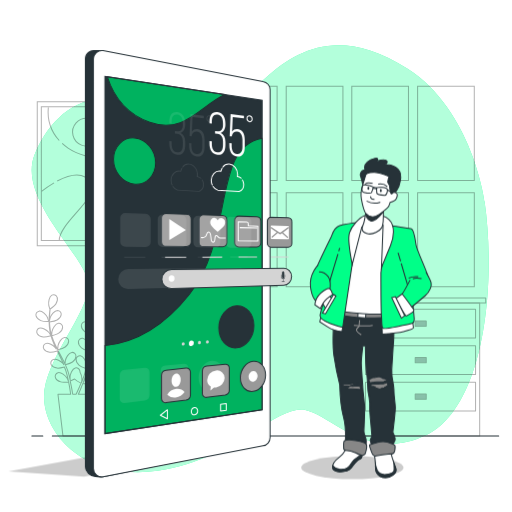
t = 0.00 s
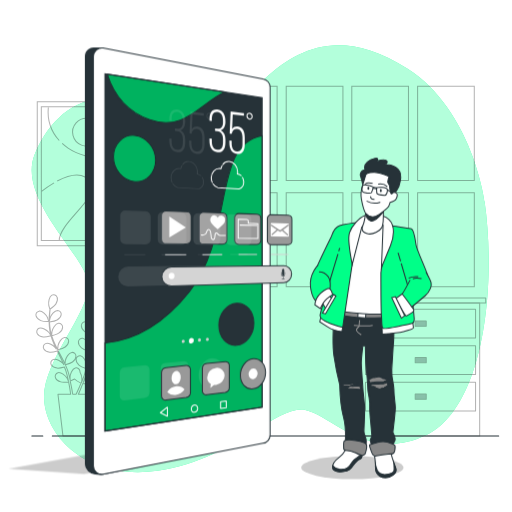
t = 0.19 s
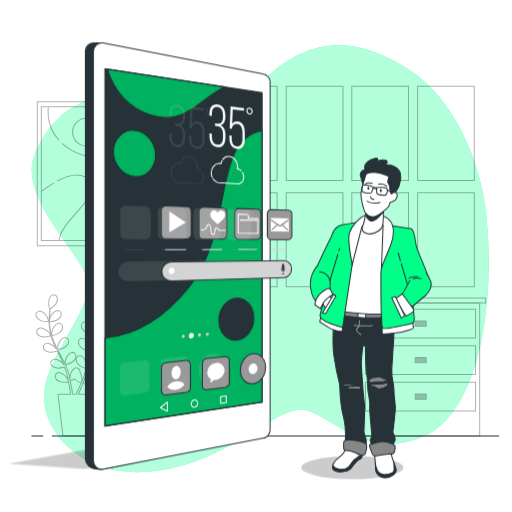
t = 0.56 s
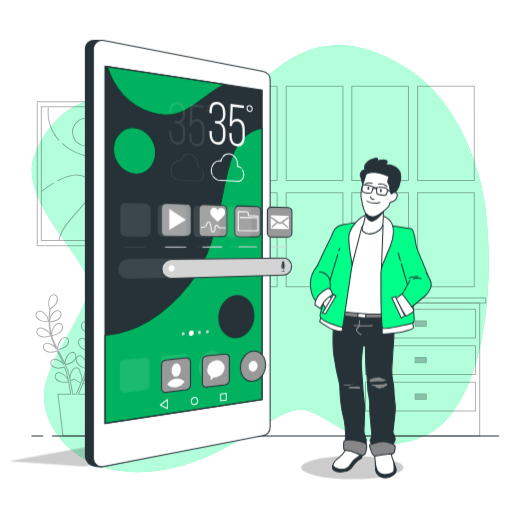
t = 0.75 s
t = 0.94 s: frame unchanged from t = 0.56 s, image omitted
t = 1.31 s: frame unchanged from t = 0.19 s, image omitted

The animated SVG that drew these frames (rendered in a browser with its animation timeline set to each time). Animation: 1 CSS @keyframes rule; one cycle of 1.50 s, repeats indefinitely.

<svg class="animated" id="freepik_stories-home-screen" xmlns="http://www.w3.org/2000/svg" viewBox="0 0 500 500" version="1.1" xmlns:xlink="http://www.w3.org/1999/xlink" xmlns:svgjs="http://svgjs.com/svgjs"><style>svg#freepik_stories-home-screen:not(.animated) .animable {opacity: 0;}svg#freepik_stories-home-screen.animated #freepik--Device--inject-194 {animation: 1.5s Infinite  linear floating;animation-delay: 0s;}            @keyframes floating {                0% {                    opacity: 1;                    transform: translateY(0px);                }                50% {                    transform: translateY(-10px);                }                100% {                    opacity: 1;                    transform: translateY(0px);                }            }        </style><g id="freepik--background-simple--inject-194" class="animable animator-active" style="transform-origin: 254.112px 252.608px;"><path d="M473.22,196.68s-11.87-89-75.16-129.55S292.3,46.13,259.61,76,176.54,128.45,134,105.7s-81.1,0-99.88,44.5S86.55,252.06,86.55,278.76,43,351.94,43,387.54s38.56,82.08,110.76,72.2,117.68-65.27,144.38-59.34,61.31,51.42,117.68,24.72S485.09,280.74,473.22,196.68Z" style="fill: rgb(0, 255, 136); transform-origin: 254.112px 252.608px;" id="elsihcd20wiwf" class="animable"></path><g id="elbv62ujwz0li"><path d="M473.22,196.68s-11.87-89-75.16-129.55S292.3,46.13,259.61,76,176.54,128.45,134,105.7s-81.1,0-99.88,44.5S86.55,252.06,86.55,278.76,43,351.94,43,387.54s38.56,82.08,110.76,72.2,117.68-65.27,144.38-59.34,61.31,51.42,117.68,24.72S485.09,280.74,473.22,196.68Z" style="fill: rgb(255, 255, 255); opacity: 0.7; transform-origin: 254.112px 252.608px;" class="animable"></path></g></g><g id="freepik--Furniture--inject-194" class="animable" style="transform-origin: 410.6px 358.365px;"><g id="elhtnwihjzgtn"><g style="opacity: 0.3; transform-origin: 410.6px 358.365px;" class="animable"><g id="elp14yqkufow"><rect x="346.85" y="290.98" width="127.5" height="4.81" style="fill: none; stroke: rgb(0, 0, 0); stroke-linecap: round; stroke-linejoin: round; transform-origin: 410.6px 293.385px; transform: rotate(180deg);" class="animable"></rect></g><g id="elja36f868yk"><rect x="352.77" y="295.93" width="115.67" height="129.82" style="fill: none; stroke: rgb(0, 0, 0); stroke-linecap: round; stroke-linejoin: round; transform-origin: 410.605px 360.84px; transform: rotate(180deg);" class="animable"></rect></g><g id="el2i30b79wexb"><rect x="356.93" y="301.97" width="107.48" height="28.17" style="fill: none; stroke: rgb(0, 0, 0); stroke-linecap: round; stroke-linejoin: round; transform-origin: 410.67px 316.055px; transform: rotate(180deg);" class="animable"></rect></g><g id="elsoc82cbpira"><rect x="405.48" y="313.45" width="10.75" height="5.19" style="fill: rgb(38, 50, 56); stroke: rgb(0, 0, 0); stroke-linecap: round; stroke-linejoin: round; transform-origin: 410.855px 316.045px; transform: rotate(180deg);" class="animable"></rect></g><g id="elu9ejf7xiqme"><rect x="356.93" y="337.55" width="107.48" height="28.17" style="fill: none; stroke: rgb(0, 0, 0); stroke-linecap: round; stroke-linejoin: round; transform-origin: 410.67px 351.635px; transform: rotate(180deg);" class="animable"></rect></g><g id="elxcr65zlbj2d"><rect x="405.48" y="349.03" width="10.75" height="5.19" style="fill: rgb(38, 50, 56); stroke: rgb(0, 0, 0); stroke-linecap: round; stroke-linejoin: round; transform-origin: 410.855px 351.625px; transform: rotate(180deg);" class="animable"></rect></g><g id="elre376sbp8t8"><rect x="356.93" y="373.29" width="107.48" height="28.17" style="fill: none; stroke: rgb(0, 0, 0); stroke-linecap: round; stroke-linejoin: round; transform-origin: 410.67px 387.375px; transform: rotate(180deg);" class="animable"></rect></g><g id="elwj2eql7fvda"><rect x="405.48" y="384.78" width="10.75" height="5.19" style="fill: rgb(38, 50, 56); stroke: rgb(0, 0, 0); stroke-linecap: round; stroke-linejoin: round; transform-origin: 410.855px 387.375px; transform: rotate(180deg);" class="animable"></rect></g></g></g></g><g id="freepik--Picture--inject-194" class="animable" style="transform-origin: 91.135px 169.635px;"><g id="el1humjvg0ngw"><path d="M124.82,240H36.39V99.27H145.88V240H130.57m11.34-135.67H40.36V234.94H141.91ZM141.52,175c-13.13-22.14-52.09-14.76-75.06-30.35a48.85,48.85,0,0,1-5.75-4.55M47.18,104.91a42.43,42.43,0,0,0,10.66,32.32m0,97.7c0-17.64,39.78-42.25,31.17-56.19-7.42-12-21.93-7.82-33.14-1.91m-3.09,1.73a97.66,97.66,0,0,0-12.17,8.38m52.91-82s14.77,23,48.4,16.81m-45.45,1.06A13.55,13.55,0,1,0,98,129.11a12.56,12.56,0,0,0-.1-1.64M125.32,141a6.36,6.36,0,1,0,6.35,6.36A6.36,6.36,0,0,0,125.32,141Zm16.24,54.19a26.16,26.16,0,0,0-9.8-4.94m-5.13-.81c-.5,0-1,0-1.52,0A26.25,26.25,0,0,0,107.39,235" style="fill: none; stroke: rgb(0, 0, 0); stroke-miterlimit: 10; opacity: 0.3; transform-origin: 91.135px 169.635px;" class="animable"></path></g></g><g id="freepik--Window--inject-194" class="animable" style="transform-origin: 339.215px 182.2px;"><g id="elfy3hanar8j"><path d="M270.61,176.27H215.23v-92h55.38Zm64.28-92H279.51v92h55.38ZM270.61,188.13H215.23v92h55.38Zm64.28,0H279.51v92h55.38Zm64-103.83H343.54v92h55.38Zm64.28,0H407.82v92H463.2ZM398.92,188.13H343.54v92h55.38Zm64.28,0H407.82v92H463.2Z" style="fill: none; stroke: rgb(0, 0, 0); stroke-miterlimit: 10; opacity: 0.3; transform-origin: 339.215px 182.2px;" class="animable"></path></g></g><g id="freepik--Plants--inject-194" class="animable" style="transform-origin: 75.1805px 356.77px;"><g id="elq0h98bcrfps"><g style="opacity: 0.3; transform-origin: 75.1805px 356.77px;" class="animable"><path d="M39.87,313.08c2.25,1,7.75.86,7.76.86s-1.19-3.6-1.29-3.82c-1.21-2.53-5-6.7-8.14-6.28a3.71,3.71,0,0,0-3,4.65C35.74,310.65,38,312.25,39.87,313.08Z" style="fill: none; stroke: rgb(0, 0, 0); stroke-linecap: round; stroke-linejoin: round; transform-origin: 41.3484px 308.879px;" id="el6dnz360ghc" class="animable"></path><path d="M95.54,314.29s1-3.65,1-3.89c.38-2.78-.5-8.36-3.32-9.73a3.71,3.71,0,0,0-5.05,2.24c-.76,2.08.2,4.63,1.34,6.39C90.88,311.36,95.54,314.29,95.54,314.29Z" style="fill: none; stroke: rgb(0, 0, 0); stroke-linecap: round; stroke-linejoin: round; transform-origin: 92.2611px 307.317px;" id="elxv94ao6uol" class="animable"></path><path d="M112,294.35c-3.11-.34-6.82,3.93-8,6.49-.1.22-1.24,3.86-1.18,3.86h.06c-.59.67-1.21,1.39-1.88,2.2-1.22,1.5-2.58,3.2-3.94,5.16A64.8,64.8,0,0,0,93,318.57a48.16,48.16,0,0,0-3.49,7.86l0,.1c0-.92,0-3.49,0-3.68-.36-2.78-2.69-7.93-5.77-8.5a3.7,3.7,0,0,0-4.28,3.49c-.18,2.2,1.41,4.41,3,5.8,1.76,1.58,6.65,3.1,7,3.22a65.43,65.43,0,0,0-2.07,8.52c-.3,1.67-.55,3.37-.77,5.08,0-.79,0-1.5,0-1.6-.36-2.78-2.68-7.94-5.77-8.51a3.71,3.71,0,0,0-4.28,3.49c-.18,2.21,1.42,4.42,3,5.81s5.72,2.8,6.82,3.15c-.08.65-.17,1.31-.25,2-.37,3.15-.73,6.29-1.18,9.36-.16,1.09-.36,2.15-.55,3.21,0-.71,0-1.3,0-1.39-.36-2.78-2.69-7.93-5.78-8.5a3.71,3.71,0,0,0-4.28,3.49c-.18,2.2,1.42,4.41,3,5.81s5.32,2.65,6.63,3.08c-.23,1.08-.46,2.16-.73,3.2-.2.7-.35,1.39-.59,2.09l-.66,2.06c-.47,1.3-1,2.64-1.44,3.89-.34.87-.67,1.7-1,2.53.17-1.08.46-3.19.46-3.37a14.39,14.39,0,0,0-1.93-7,4.52,4.52,0,0,0-.05-.82,3.72,3.72,0,0,0-4.54-3.15c-3,.81-5,6.13-5.1,8.93,0,.16.1,2,.19,3.09-.15-.65-.29-1.3-.46-2-.32-1.34-.67-2.67-1-4.1l-.63-2.08c-.19-.69-.49-1.4-.73-2.12-.6-1.63-1.29-3.27-2-4.89,1.17-.28,5.32-1.34,7-2.62s3.42-3.36,3.4-5.57a3.71,3.71,0,0,0-4-3.8c-3.12.34-5.82,5.3-6.39,8.05,0,.17-.22,2.18-.3,3.29-.44-1-.88-1.95-1.37-2.92-1.39-2.81-2.89-5.61-4.37-8.41-.45-.85-.9-1.71-1.34-2.57.42-.09,5.38-1.25,7.24-2.68,1.66-1.27,3.42-3.35,3.41-5.57a3.71,3.71,0,0,0-4-3.8c-3.12.34-5.82,5.31-6.39,8.05,0,.21-.3,3.1-.33,3.84-1-1.89-2-3.78-2.82-5.68a67,67,0,0,1-3.06-7.91c.2,0,5.38-1.22,7.29-2.69,1.66-1.27,3.42-3.35,3.41-5.57a3.72,3.72,0,0,0-4-3.8c-3.12.34-5.83,5.31-6.39,8.05,0,.18-.24,2.39-.31,3.44l-.18,0a48.09,48.09,0,0,1-1.6-8.37c-.17-1.56-.25-3.06-.3-4.52,1-.12,5.5-.72,7.37-1.85s3.77-3,4-5.16a3.7,3.7,0,0,0-3.56-4.22c-3.14,0-6.37,4.63-7.24,7.3,0,.14-.36,1.67-.57,2.78,0-.66,0-1.34,0-2,0-2.37.15-4.54.3-6.46.09-1.1.2-2.08.31-3,.91-.63,4.53-3.19,5.65-5s2-4.36,1.16-6.42a3.7,3.7,0,0,0-5.1-2.1c-2.79,1.44-3.52,7.05-3.06,9.81,0,.24,1.09,3.9,1.14,3.87l.05,0c-.12.89-.24,1.84-.35,2.88-.19,1.92-.39,4.09-.45,6.47a65.4,65.4,0,0,0,.19,7.69,48.09,48.09,0,0,0,1.42,8.49l0,.1c-.49-.78-1.94-2.9-2.07-3.05-1.84-2.12-6.62-5.13-9.51-3.91a3.71,3.71,0,0,0-1.64,5.28c1.06,1.94,3.62,2.9,5.69,3.2,2.33.34,7.24-1.09,7.63-1.2a66.89,66.89,0,0,0,3,8.24c.68,1.57,1.41,3.12,2.16,4.67-.45-.65-.85-1.24-.92-1.31-1.83-2.12-6.62-5.14-9.5-3.91a3.71,3.71,0,0,0-1.65,5.27c1.07,1.94,3.62,2.9,5.69,3.2s6.31-.82,7.42-1.14l.88,1.78c1.43,2.83,2.86,5.65,4.18,8.46.46,1,.88,2,1.31,3-.4-.58-.74-1.07-.8-1.13-1.83-2.12-6.62-5.14-9.5-3.91A3.71,3.71,0,0,0,50,356.29c1.07,1.94,3.62,2.9,5.69,3.2s5.9-.71,7.23-1.08c.4,1,.81,2.06,1.16,3.07.22.7.48,1.35.66,2.07s.39,1.4.58,2.08c.32,1.34.66,2.72,1,4,.2.91.37,1.79.55,2.67-.45-1-1.37-2.91-1.47-3.07-1.49-2.37-5.76-6.07-8.8-5.3a3.72,3.72,0,0,0-2.43,5c.76,2.08,3.14,3.42,5.14,4,2.2.67,7.08.06,7.69,0,.29,1.45.56,2.87.79,4.22.52,2.94.92,5.59,1.22,7.82H56.6l4.87,40.71H84.21L89.08,385H76.52c.82-1.8,1.71-3.86,2.64-6.14.58-1.39,1.16-2.9,1.75-4.44.59.12,5.42,1.1,7.66.59,2.05-.46,4.52-1.61,5.43-3.63a3.72,3.72,0,0,0-2-5.13c-3-1-7.51,2.38-9.17,4.63-.1.13-1,1.69-1.56,2.69.24-.63.48-1.25.71-1.9.48-1.3.91-2.6,1.39-4,.2-.69.41-1.38.62-2.08s.37-1.44.56-2.17c.4-1.7.73-3.44,1-5.2,1.13.42,5.18,1.82,7.27,1.68s4.71-.92,5.91-2.77a3.71,3.71,0,0,0-1.24-5.38c-2.79-1.44-7.79,1.21-9.77,3.18-.13.13-1.39,1.71-2.07,2.59.17-1.06.34-2.12.47-3.2.39-3.11.68-6.27,1-9.42.09-1,.2-1.92.3-2.88.4.15,5.17,1.92,7.52,1.76,2.09-.15,4.7-.91,5.91-2.77a3.71,3.71,0,0,0-1.24-5.38c-2.79-1.44-7.79,1.21-9.77,3.19-.15.15-2,2.42-2.4,3,.22-2.12.46-4.23.79-6.3a65.64,65.64,0,0,1,1.8-8.28c.19.07,5.17,1.95,7.57,1.78,2.09-.15,4.7-.91,5.91-2.77a3.71,3.71,0,0,0-1.25-5.38c-2.78-1.44-7.78,1.21-9.76,3.19-.13.13-1.52,1.86-2.16,2.7l-.16-.09a47.64,47.64,0,0,1,3.29-7.86c.71-1.39,1.47-2.69,2.24-3.93.89.44,5,2.43,7.16,2.52s4.78-.39,6.18-2.1a3.71,3.71,0,0,0-.65-5.49c-2.61-1.73-7.87.35-10,2.1-.12.09-1.23,1.19-2,2,.35-.55.71-1.13,1.06-1.66,1.31-2,2.64-3.7,3.82-5.22.68-.86,1.31-1.63,1.91-2.34,1.1,0,5.54-.15,7.48-1.06s4.06-2.55,4.52-4.71A3.72,3.72,0,0,0,112,294.35ZM77.45,378.12c-1.13,2.6-2.2,4.9-3.15,6.86H71c-.36-2.31-.82-5.07-1.44-8.16-.29-1.48-.63-3.06-1-4.68a39.14,39.14,0,0,0,4.28-2c1.61,1.74,5.72,3.77,6.25,4C78.55,375.54,78,376.87,77.45,378.12Z" style="fill: none; stroke: rgb(0, 0, 0); stroke-linecap: round; stroke-linejoin: round; transform-origin: 75.5886px 356.77px;" id="elt58cwnob7nr" class="animable"></path></g></g></g><g id="freepik--Floor--inject-194" class="animable" style="transform-origin: 259.055px 425.74px;"><line x1="41.79" y1="425.74" x2="31.11" y2="425.74" style="fill: none; stroke: rgb(38, 50, 56); stroke-linecap: round; stroke-linejoin: round; transform-origin: 36.45px 425.74px;" id="el0orcu6yga9s" class="animable"></line><line x1="487" y1="425.74" x2="51.1" y2="425.74" style="fill: none; stroke: rgb(38, 50, 56); stroke-linecap: round; stroke-linejoin: round; transform-origin: 269.05px 425.74px;" id="elo55nqvv3a1h" class="animable"></line></g><g id="freepik--Device--inject-194" class="animable" style="transform-origin: 146.503px 257.565px;"><g id="eldcqcadb141e"><polygon points="82.11 465.53 8 460.35 152.44 433.99 254.41 433.99 82.11 465.53" style="opacity: 0.2; transform-origin: 131.205px 449.76px;" class="animable"></polygon></g><path d="M248.91,79.6l-148.26-29V49.41H92.81a8.2,8.2,0,0,0-9.41,8.11V455.64c0,5,4.61,9.37,9.69,9.63l4.92.54,2.64-.15,148.26-30.19a8.2,8.2,0,0,0,7-8.11V87.71A8.2,8.2,0,0,0,248.91,79.6Z" style="fill: rgb(38, 50, 56); stroke: rgb(38, 50, 56); stroke-miterlimit: 10; transform-origin: 169.655px 257.565px;" id="elq424kk7avbh" class="animable"></path><path d="M256.75,435.47l-156.1,30.19a8.21,8.21,0,0,1-9.42-8.11v-400a8.21,8.21,0,0,1,9.42-8.11L256.75,79.6a8.2,8.2,0,0,1,7,8.11V427.36A8.2,8.2,0,0,1,256.75,435.47Z" style="fill: rgb(255, 255, 255); stroke: rgb(38, 50, 56); stroke-miterlimit: 10; transform-origin: 177.49px 257.55px;" id="elp80vcm6eoir" class="animable"></path><polygon points="255.99 400.13 102.49 423.51 102.49 74.56 255.99 97.93 255.99 400.13" style="fill: rgb(38, 50, 56); transform-origin: 179.24px 249.035px;" id="elhyo95iam3zf" class="animable"></polygon><path d="M256,400.14,102.49,423.51v-86c21.55-2.06,52.61-12.59,82.43-50.18C229.28,231.41,206.81,143.12,256,135ZM131.77,134.76c-11.5-1.17-21,8.17-21,20.89s9.5,23.62,21,24.33C143,180.67,152,171.29,152,159S143,135.92,131.77,134.76ZM104.66,74.89c4.45,13.93,15.43,35.31,41.52,44.61C180.13,131.61,196,103,219.69,92.41Z" style="fill: rgb(0, 255, 136); stroke: rgb(38, 50, 56); stroke-miterlimit: 10; transform-origin: 179.245px 249.2px;" id="elg2an25z0b46" class="animable"></path><g id="elufr426kl3aq"><path d="M256,400.14,102.49,423.51v-86c21.55-2.06,52.61-12.59,82.43-50.18C229.28,231.41,206.81,143.12,256,135ZM131.77,134.76c-11.5-1.17-21,8.17-21,20.89s9.5,23.62,21,24.33C143,180.67,152,171.29,152,159S143,135.92,131.77,134.76ZM104.66,74.89c4.45,13.93,15.43,35.31,41.52,44.61C180.13,131.61,196,103,219.69,92.41Z" style="opacity: 0.3; transform-origin: 179.245px 249.2px;" class="animable"></path></g><path d="M247.93,318c0,11.19-7.46,20.92-16.82,21.75-9.53.85-17.39-7.82-17.39-19.39s7.86-21.33,17.39-21.8C240.47,298.08,247.93,306.78,247.93,318Z" style="fill: rgb(38, 50, 56); stroke: rgb(38, 50, 56); stroke-miterlimit: 10; transform-origin: 230.825px 319.174px;" id="elsn4wx1q22r" class="animable"></path><polygon points="255.99 400.13 102.49 423.51 102.49 74.56 255.99 97.93 255.99 400.13" style="fill: none; stroke: rgb(38, 50, 56); stroke-miterlimit: 10; transform-origin: 179.24px 249.035px;" id="ell7v9o7j2xbm" class="animable"></polygon><path d="M182.25,240.79l-19.92-.15a4.62,4.62,0,0,1-4.63-4.55V212.92a4.39,4.39,0,0,1,4.63-4.35l19.92.71a4.61,4.61,0,0,1,4.43,4.57v22.57A4.37,4.37,0,0,1,182.25,240.79Z" style="fill: rgb(153, 153, 153); stroke: rgb(38, 50, 56); stroke-miterlimit: 10; fill-rule: evenodd; transform-origin: 172.19px 224.677px;" id="el9doq8c1ti3s" class="animable"></path><polygon points="181.52 224.56 165.33 213.86 165.33 234.54 181.52 224.56" style="fill: rgb(255, 255, 255); fill-rule: evenodd; transform-origin: 173.425px 224.2px;" id="el0tkk6sh23vz" class="animable"></polygon><line x1="161.25" y1="251.27" x2="181.88" y2="251.23" style="fill: none; stroke: rgb(212, 212, 212); stroke-miterlimit: 10; transform-origin: 171.565px 251.25px;" id="elmpvhagryvi" class="animable"></line><path d="M217.39,241.05l-18.67-.14a4.39,4.39,0,0,1-4.33-4.4V214.09a4.18,4.18,0,0,1,4.33-4.22l18.67.68a4.39,4.39,0,0,1,4.15,4.41v21.86A4.16,4.16,0,0,1,217.39,241.05Z" style="fill: rgb(153, 153, 153); stroke: rgb(38, 50, 56); stroke-miterlimit: 10; fill-rule: evenodd; transform-origin: 207.965px 225.459px;" id="elfmowntikvbk" class="animable"></path><path d="M219.78,217.56a4.32,4.32,0,0,0-3.85-4.52,3.67,3.67,0,0,0-3.34,2.07,4,4,0,0,0-3.36-2.3,4.06,4.06,0,0,0-3.92,4.33,5,5,0,0,0,.51,2.2c.19.53,1.21,2.54,6.61,7,0,0,.06.11.09.08s.1-.07.1-.07a45,45,0,0,0,4.38-3.8C218.28,221.27,219.78,219.69,219.78,217.56Z" style="fill: rgb(255, 255, 255); fill-rule: evenodd; transform-origin: 212.543px 219.618px;" id="eljcuenifcvjd" class="animable"></path><path d="M196.25,232a6,6,0,0,0,4.3-.85c1.83-1.34.81-4.8,3.25-4.52,3,.34,1.51,6.89,2.95,9a1.61,1.61,0,0,0,1.93.75c.77-.39,1-1.63,1.08-2.47a23.22,23.22,0,0,1,.37-2.78c.5-2,2-.8,2.91.24a2.93,2.93,0,0,0,2.17,1l5.16.08" style="fill: none; stroke: rgb(255, 255, 255); stroke-miterlimit: 10; fill-rule: evenodd; transform-origin: 208.31px 231.54px;" id="el1n0fg0b7geq" class="animable"></path><line x1="197.65" y1="251.2" x2="216.98" y2="251.16" style="fill: none; stroke: rgb(212, 212, 212); stroke-miterlimit: 10; transform-origin: 207.315px 251.18px;" id="el0n9rx6ohcjjq" class="animable"></line><path d="M250.74,241.3l-17.51-.13a4.18,4.18,0,0,1-4.06-4.26v-21.7a4,4,0,0,1,4.06-4.1l17.51.63a4.21,4.21,0,0,1,3.9,4.28V237.2A4,4,0,0,1,250.74,241.3Z" style="fill: rgb(153, 153, 153); stroke: rgb(38, 50, 56); stroke-miterlimit: 10; fill-rule: evenodd; transform-origin: 241.905px 226.205px;" id="elxwo4dr2zte" class="animable"></path><path d="M242.44,220.63v-2.11a1.59,1.59,0,0,0-1.39-1.68l-8.41-.26v18.66l19.18.25V220.88Z" style="fill: none; stroke: rgb(255, 255, 255); stroke-miterlimit: 10; fill-rule: evenodd; transform-origin: 242.23px 226.035px;" id="elodah2owu2j8" class="animable"></path><line x1="234.16" y1="222.35" x2="251.25" y2="222.78" style="fill: none; stroke: rgb(255, 255, 255); stroke-miterlimit: 10; transform-origin: 242.705px 222.565px;" id="el4elr36wfjgv" class="animable"></line><line x1="232.92" y1="251.13" x2="251.04" y2="251.09" style="fill: none; stroke: rgb(212, 212, 212); stroke-miterlimit: 10; transform-origin: 241.98px 251.11px;" id="el5c92qlsznnu" class="animable"></line><path d="M281.37,241.53l-16.49-.12a4,4,0,0,1-3.82-4.14V216.22a3.81,3.81,0,0,1,3.82-4l16.49.59A4,4,0,0,1,285,217v20.56A3.81,3.81,0,0,1,281.37,241.53Z" style="fill: rgb(153, 153, 153); stroke: rgb(38, 50, 56); stroke-miterlimit: 10; fill-rule: evenodd; transform-origin: 273.03px 226.875px;" id="elgtemee1uhd6" class="animable"></path><path d="M281.39,220.83l-16.29-.46a.73.73,0,0,0-.68.8v11.41a.76.76,0,0,0,.68.82l16.29.25a.72.72,0,0,0,.66-.79V221.65A.76.76,0,0,0,281.39,220.83Zm.22,2.43L276.47,227l4.58,4.2a.84.84,0,0,1,.13,1,.56.56,0,0,1-.48.28.53.53,0,0,1-.36-.15l-5-4.55-1.86,1.35-2.19-1.51-5.15,4.48a.59.59,0,0,1-.37.14.62.62,0,0,1-.49-.31.83.83,0,0,1,.13-1l4.72-4.09-5.36-3.7a.82.82,0,0,1-.24-1,.57.57,0,0,1,.84-.27l8.08,5.59L281,222a.55.55,0,0,1,.82.26A.8.8,0,0,1,281.61,223.26Z" style="fill: rgb(255, 255, 255); fill-rule: evenodd; transform-origin: 273.235px 227.01px;" id="elys6rhjzt8p" class="animable"></path><line x1="264.6" y1="251.07" x2="281.65" y2="251.03" style="fill: none; stroke: rgb(212, 212, 212); stroke-miterlimit: 10; transform-origin: 273.125px 251.05px;" id="elz5i3iko3su" class="animable"></line><path d="M180.38,335.73a1.44,1.44,0,0,0-1.47-1.55,1.74,1.74,0,0,0-1.46,1.79,1.43,1.43,0,0,0,1.46,1.55A1.75,1.75,0,0,0,180.38,335.73Z" style="fill: rgb(212, 212, 212); fill-rule: evenodd; transform-origin: 178.915px 335.85px;" id="elwh6m7l0x59g" class="animable"></path><path d="M189.27,335a2.33,2.33,0,0,0-2.37-2.53,2.83,2.83,0,0,0-2.38,2.92,2.33,2.33,0,0,0,2.38,2.53A2.83,2.83,0,0,0,189.27,335Z" style="fill: rgb(255, 255, 255); fill-rule: evenodd; transform-origin: 186.895px 335.195px;" id="el2seed8cjcty" class="animable"></path><path d="M196.19,334.46a1.4,1.4,0,0,0-1.42-1.53,1.7,1.7,0,0,0-1.42,1.76,1.41,1.41,0,0,0,1.42,1.53A1.71,1.71,0,0,0,196.19,334.46Z" style="fill: rgb(212, 212, 212); fill-rule: evenodd; transform-origin: 194.77px 334.575px;" id="el0ics80q6wuic" class="animable"></path><path d="M203.93,333.83a1.39,1.39,0,0,0-1.4-1.52,1.69,1.69,0,0,0-1.41,1.75,1.4,1.4,0,0,0,1.41,1.52A1.7,1.7,0,0,0,203.93,333.83Z" style="fill: rgb(212, 212, 212); fill-rule: evenodd; transform-origin: 202.525px 333.945px;" id="elwz7bd4o6b98" class="animable"></path><g id="ele03bydd65bo"><path d="M182.61,356.26a4.26,4.26,0,0,1,1.38,3.22V381a5.27,5.27,0,0,1-4.41,5.15L161.5,388.5c-.2,0-.4,0-.59,0a4.08,4.08,0,0,1-2.7-1,4.26,4.26,0,0,1-1.4-3.24V362.25a5.26,5.26,0,0,1,4.59-5.16l18.08-1.83A4,4,0,0,1,182.61,356.26Zm-41.39,2.87-19.43,2a5.54,5.54,0,0,0-4.9,5.36v22.87a4.27,4.27,0,0,0,4.34,4.36,4.89,4.89,0,0,0,.66-.05l19.43-2.52a5.54,5.54,0,0,0,4.7-5.34V363.48a4.35,4.35,0,0,0-1.41-3.28A4.29,4.29,0,0,0,141.22,359.13Zm73.71-3.95a10.47,10.47,0,0,0-8.17-2.71c-7.07.71-12.83,8.13-12.83,16.52a14.58,14.58,0,0,0,4.57,11.08,10.5,10.5,0,0,0,7,2.67,10.81,10.81,0,0,0,1.39-.09c6.91-.9,12.53-8.3,12.53-16.49A14.67,14.67,0,0,0,214.93,355.18Z" style="fill: rgb(255, 255, 255); fill-rule: evenodd; opacity: 0.1; transform-origin: 168.157px 373.067px;" class="animable"></path></g><g id="el1r5f0gxpk14"><path d="M240.41,263.68a7.7,7.7,0,0,0-5.45-2.23l-109.64,1.39a10,10,0,0,0-9.92,9.88,9.35,9.35,0,0,0,2.85,6.76A9.64,9.64,0,0,0,125,282.2h.31L235,279c4.43-.13,8-4.14,8-8.94A9,9,0,0,0,240.41,263.68Z" style="fill: rgb(255, 255, 255); opacity: 0.1; transform-origin: 179.2px 271.825px;" class="animable"></path></g><g id="elx2fcdt3plqd"><path d="M147.17,213.85v22.57a4.8,4.8,0,0,1-4.83,4.81h0l-19.93-.15a5.06,5.06,0,0,1-5.06-5V212.92a4.73,4.73,0,0,1,1.45-3.42,4.89,4.89,0,0,1,3.63-1.37l19.93.72A5.05,5.05,0,0,1,147.17,213.85Zm-25.86,37v.87l20.63,0v-.87Zm56.15-40.73-18.67-.67a4.55,4.55,0,0,0-3.36,1.28,4.62,4.62,0,0,0-1.42,3.37v22.42a4.83,4.83,0,0,0,4.76,4.84l18.68.14h0a4.5,4.5,0,0,0,3.17-1.31,4.72,4.72,0,0,0,1.39-3.36V215A4.84,4.84,0,0,0,177.46,210.11Zm-19.75,40.65v.88l19.33,0v-.87Zm53.11-39.45-17.52-.63a4.21,4.21,0,0,0-3.13,1.2,4.57,4.57,0,0,0-1.38,3.33v21.7a4.63,4.63,0,0,0,4.49,4.7l17.52.13h0a4.19,4.19,0,0,0,2.95-1.23,4.63,4.63,0,0,0,1.35-3.31V216A4.64,4.64,0,0,0,210.82,211.31ZM193,250.69v.88l18.11,0v-.87Zm48.47-38.28L225,211.82A4,4,0,0,0,222,213a4.55,4.55,0,0,0-1.36,3.27v21.05a4.45,4.45,0,0,0,4.26,4.57l16.49.13h0a3.88,3.88,0,0,0,2.75-1.16,4.64,4.64,0,0,0,1.33-3.26V217A4.47,4.47,0,0,0,241.45,212.41Zm-16.79,38.22v.87l17.05,0v-.87Z" style="fill: rgb(255, 255, 255); opacity: 0.1; transform-origin: 181.411px 229.922px;" class="animable"></path></g><g id="eln8uqpdeadqr"><path d="M180.86,120.79v1c0,4-1.67,7-4.74,7.91,3.22,1.46,4.74,4.77,4.74,8.79v3.14c0,5.93-2.23,10.09-7.71,9.59s-7.83-5.14-7.83-11.16v-2.36l2.29.24v2.47c0,4.48,1.51,8,5.48,8.35s5.43-2.76,5.43-7.43v-3.14c0-4.26-1.83-6.91-5.32-7.47l-2.43-.26V128l2.53.28c3.23.13,5.22-2.32,5.22-6.23v-1.46c0-4.66-1.48-8.11-5.43-8.62s-5.48,2.6-5.48,7.08v1.65l-2.29-.28v-1.47c0-6,2.29-10.15,7.83-9.43S180.86,114.86,180.86,120.79Zm6.56,7.79c1.2-2.06,3.05-2.77,5.63-2.47,4.79.56,6.7,5,6.7,10.55v6.86c0,5.77-2.21,9.91-7.49,9.43s-7.56-5.09-7.56-10.95v-2.2l2.22.23v2.31c0,4.34,1.5,7.78,5.29,8.13s5.28-2.77,5.28-7.07v-6.75c0-4.3-1.47-7.73-5.28-8.16-2.54-.29-4.29,1.13-5,4v.7l-2.16-.24.9-21.55L199,113.14v2.46l-11-1.39Zm17.31-9.24-.32,0a3.65,3.65,0,0,1-2.89-3.69,3.25,3.25,0,0,1,1-2.45,2.46,2.46,0,0,1,2-.6,3.66,3.66,0,0,1,2.88,3.69,3.24,3.24,0,0,1-1,2.44A2.51,2.51,0,0,1,204.73,119.34Zm-.54-5.91a1.57,1.57,0,0,0-1.07.41,2.36,2.36,0,0,0-.73,1.79,2.78,2.78,0,0,0,2.13,2.83,1.6,1.6,0,0,0,1.29-.4,2.37,2.37,0,0,0,.72-1.79,2.78,2.78,0,0,0-2.12-2.83Zm-35.93,67.7a.44.44,0,0,0,.21-.58,10.47,10.47,0,0,1-1-4.48,9,9,0,0,1,2.72-6.66,6.82,6.82,0,0,1,5.21-1.85,6.4,6.4,0,0,1,1,.16.5.5,0,0,0,.34-.06.47.47,0,0,0,.19-.29,9.09,9.09,0,0,1,1-2.84.43.43,0,0,0-.17-.59.44.44,0,0,0-.59.18,9.63,9.63,0,0,0-1,2.66l-.73-.09a7.66,7.66,0,0,0-5.87,2.08,9.91,9.91,0,0,0-3,7.3,11.49,11.49,0,0,0,1.08,4.86.44.44,0,0,0,.39.25A.41.41,0,0,0,168.26,181.13Zm28.23-6.71a.45.45,0,0,0,0-.62,6.76,6.76,0,0,0-3.4-1.73,10.16,10.16,0,0,0,.14-1.75c0-5.38-3.82-10.08-8.53-10.47a7.58,7.58,0,0,0-6.8,3.18.42.42,0,0,0,.08.6.43.43,0,0,0,.61-.08,6.73,6.73,0,0,1,6-2.83c4.26.35,7.73,4.66,7.73,9.6a10.69,10.69,0,0,1-.2,2,.41.41,0,0,0,.07.34.46.46,0,0,0,.31.18,5.63,5.63,0,0,1,3.35,1.56.44.44,0,0,0,.3.12A.45.45,0,0,0,196.49,174.42Zm-2.21,13c2.88-.78,4.9-3.73,4.9-7.18a9,9,0,0,0-1.31-4.68.44.44,0,1,0-.74.46,8,8,0,0,1,1.17,4.22c0,3-1.71,5.61-4.18,6.32l-20.63-1.21a8.81,8.81,0,0,1-4.28-3.43.42.42,0,0,0-.6-.12.43.43,0,0,0-.12.6,9.58,9.58,0,0,0,4.77,3.79l.11,0,20.77,1.22h.14Z" style="fill: rgb(255, 255, 255); opacity: 0.1; transform-origin: 186.361px 148.429px;" class="animable"></path></g><path d="M277.14,278.56,167.5,281.77a9.1,9.1,0,0,1-9.49-9h0a9.57,9.57,0,0,1,9.49-9.45l109.64-1.39c4.21-.05,7.6,3.61,7.6,8.18h0C284.74,274.64,281.35,278.44,277.14,278.56Z" style="fill: rgb(212, 212, 212); stroke: rgb(38, 50, 56); stroke-miterlimit: 10; fill-rule: evenodd; transform-origin: 221.375px 271.854px;" id="elrd5yydpkf6i" class="animable"></path><path d="M276.5,271.69h0a1.16,1.16,0,0,1-1.06-1.26v-4.07a1.22,1.22,0,0,1,1.06-1.31h0a1.18,1.18,0,0,1,1.06,1.27v4.06A1.22,1.22,0,0,1,276.5,271.69Z" style="fill: rgb(38, 50, 56); transform-origin: 276.5px 268.37px;" id="elpc3cebflhqs" class="animable"></path><path d="M276.51,272.61a2,2,0,0,1-1.88-2.23v-1.91a.22.22,0,0,1,.19-.24.22.22,0,0,1,.2.23v1.91a1.62,1.62,0,0,0,1.49,1.77,1.72,1.72,0,0,0,1.48-1.83v-1.9a.22.22,0,0,1,.19-.24.22.22,0,0,1,.2.23v1.9A2.16,2.16,0,0,1,276.51,272.61Z" style="fill: rgb(38, 50, 56); transform-origin: 276.502px 270.39px;" id="el1dka5bjlsgk" class="animable"></path><path d="M276.51,275.05a.21.21,0,0,1-.2-.23v-2.44a.22.22,0,0,1,.2-.24.21.21,0,0,1,.19.23v2.44A.22.22,0,0,1,276.51,275.05Z" style="fill: rgb(38, 50, 56); transform-origin: 276.505px 273.595px;" id="elf39s300uegg" class="animable"></path><path d="M277.8,275.14l-2.59.07A.21.21,0,0,1,275,275a.22.22,0,0,1,.19-.24l2.59-.06c.1,0,.19.1.19.23A.22.22,0,0,1,277.8,275.14Z" style="fill: rgb(38, 50, 56); transform-origin: 276.484px 274.955px;" id="elspzojtov5t" class="animable"></path><path d="M170.44,272a3,3,0,0,0-2.88-3.1,3.1,3.1,0,0,0-2.89,3.22,3,3,0,0,0,2.89,3.09A3.11,3.11,0,0,0,170.44,272Z" style="fill: rgb(255, 255, 255); transform-origin: 167.555px 272.055px;" id="el1m07q1jroog" class="animable"></path><path d="M193,401.15c0-2-1.37-3.35-3.07-3.11a4,4,0,0,0-3.1,4c0,2,1.39,3.36,3.1,3.11A4,4,0,0,0,193,401.15Z" style="fill: none; stroke: rgb(255, 255, 255); stroke-linecap: round; stroke-linejoin: round; transform-origin: 189.915px 401.596px;" id="el7g973uqx9sa" class="animable"></path><polygon points="156.59 405.58 163.47 409.03 163.47 400.16 156.59 405.58" style="fill: none; stroke: rgb(255, 255, 255); stroke-linecap: round; stroke-linejoin: round; transform-origin: 160.03px 404.595px;" id="elmo8l1jmcnxe" class="animable"></polygon><polygon points="220.96 400.59 215.43 401.4 215.43 394.85 220.96 394.07 220.96 400.59" style="fill: none; stroke: rgb(255, 255, 255); stroke-linecap: round; stroke-linejoin: round; transform-origin: 218.195px 397.735px;" id="elrfqovla2icg" class="animable"></polygon><path d="M220.11,120.79v1c0,4-1.68,7-4.74,7.91,3.22,1.46,4.74,4.77,4.74,8.79v3.14c0,5.93-2.24,10.09-7.72,9.59s-7.83-5.14-7.83-11.16v-2.36l2.3.24v2.47c0,4.48,1.5,8,5.48,8.35s5.43-2.76,5.43-7.43v-3.14c0-4.26-1.84-6.91-5.32-7.47l-2.43-.26V128l2.53.28c3.23.13,5.22-2.32,5.22-6.23v-1.46c0-4.66-1.48-8.11-5.43-8.62s-5.48,2.6-5.48,7.08v1.65l-2.3-.28v-1.47c0-6,2.3-10.15,7.83-9.43S220.11,114.86,220.11,120.79Z" style="fill: rgb(255, 255, 255); transform-origin: 212.335px 130.35px;" id="el3yk0od2itaf" class="animable"></path><path d="M226.66,128.58c1.21-2.06,3.05-2.77,5.64-2.47,4.79.56,6.7,5,6.7,10.55v6.86c0,5.77-2.21,9.91-7.5,9.43S224,147.86,224,142v-2.2l2.21.23v2.31c0,4.34,1.51,7.78,5.29,8.13s5.29-2.77,5.29-7.07v-6.75c0-4.3-1.47-7.73-5.29-8.16-2.53-.29-4.28,1.13-5,4v.7L224.3,133l.91-21.55,13.06,1.69v2.46l-11-1.39Z" style="fill: rgb(255, 255, 255); transform-origin: 231.5px 132.219px;" id="ely0zlu5vxbx" class="animable"></path><path d="M246.22,116.27a2.37,2.37,0,0,1-2.5,2.62,3.21,3.21,0,0,1-2.52-3.26,2.37,2.37,0,0,1,2.52-2.62A3.22,3.22,0,0,1,246.22,116.27Z" style="fill: none; stroke: rgb(255, 255, 255); stroke-miterlimit: 10; fill-rule: evenodd; transform-origin: 243.71px 115.949px;" id="ellxq1942k8hh" class="animable"></path><path d="M216.81,164.33a9.18,9.18,0,0,0-1,3,8,8,0,0,0-1.11-.17c-4.62-.35-8.4,3.65-8.4,8.95a11,11,0,0,0,1,4.67" style="fill: none; stroke: rgb(255, 255, 255); stroke-linecap: round; stroke-linejoin: round; transform-origin: 211.555px 172.555px;" id="elyq58w9fub4" class="animable"></path><path d="M235.42,174.12a6.25,6.25,0,0,0-3.61-1.68,10.36,10.36,0,0,0,.22-2.12c0-5.17-3.63-9.66-8.14-10a7.2,7.2,0,0,0-6.42,3" style="fill: none; stroke: rgb(255, 255, 255); stroke-linecap: round; stroke-linejoin: round; transform-origin: 226.445px 167.209px;" id="els6zh5udlp3" class="animable"></path><path d="M208.1,182.12a9.17,9.17,0,0,0,4.55,3.62L233.41,187c2.65-.72,4.58-3.42,4.58-6.76a8.52,8.52,0,0,0-1.24-4.45" style="fill: none; stroke: rgb(255, 255, 255); stroke-linecap: round; stroke-linejoin: round; transform-origin: 223.045px 181.395px;" id="elwkv8s7z47ks" class="animable"></path><path d="M219.91,385.72l-18.09,2.35a3.66,3.66,0,0,1-4.19-3.77V362.25a4.81,4.81,0,0,1,4.19-4.73l18.09-1.83a3.64,3.64,0,0,1,4,3.79V381A4.83,4.83,0,0,1,219.91,385.72Z" style="fill: rgb(153, 153, 153); stroke: rgb(38, 50, 56); stroke-miterlimit: 10; fill-rule: evenodd; transform-origin: 210.77px 371.89px;" id="eloc5ee8jmix9" class="animable"></path><path d="M210.88,361.76a9.7,9.7,0,0,0-8.58,9.34,7.27,7.27,0,0,0,3.51,6.35l-.39,4,3.5-2.92a8,8,0,0,0,2,0,9.7,9.7,0,0,0,8.43-9.32A7.37,7.37,0,0,0,210.88,361.76Z" style="fill: rgb(255, 255, 255); fill-rule: evenodd; transform-origin: 210.825px 371.564px;" id="eln1fse9kpug9" class="animable"></path><path d="M181.65,390.68l-19.44,2.52a3.86,3.86,0,0,1-4.51-3.88V366.45a5.08,5.08,0,0,1,4.51-4.92l19.44-2a3.85,3.85,0,0,1,4.32,3.92v22.29A5.09,5.09,0,0,1,181.65,390.68Z" style="fill: rgb(153, 153, 153); stroke: rgb(38, 50, 56); stroke-miterlimit: 10; fill-rule: evenodd; transform-origin: 171.835px 376.378px;" id="el5vwnkx6h578" class="animable"></path><path d="M176.45,370.86c0,3.55-2,6.66-4.44,6.94s-4.47-2.37-4.47-5.95,2-6.68,4.47-6.94S176.45,367.32,176.45,370.86Z" style="fill: rgb(255, 255, 255); fill-rule: evenodd; transform-origin: 171.995px 371.356px;" id="el0murio13tle" class="animable"></path><path d="M171.56,388.16a13.06,13.06,0,0,0,8.66-5.27,9,9,0,0,0-8.18-3.11,11.92,11.92,0,0,0-8.72,5.78A10.11,10.11,0,0,0,171.56,388.16Z" style="fill: rgb(255, 255, 255); fill-rule: evenodd; transform-origin: 171.77px 383.97px;" id="elfee5f7wgja8" class="animable"></path><path d="M259.33,366.16c0-8-5.4-13.94-12.14-13.26s-12.45,7.9-12.45,16.09,5.61,14.11,12.45,13.22S259.33,374.15,259.33,366.16Z" style="fill: rgb(153, 153, 153); stroke: rgb(38, 50, 56); stroke-miterlimit: 10; fill-rule: evenodd; transform-origin: 247.035px 367.573px;" id="elm31dpy64jj" class="animable"></path><path d="M251.56,367.05c0-2.88-1.95-5-4.37-4.73s-4.42,2.84-4.42,5.75,2,5,4.42,4.72S251.56,369.93,251.56,367.05Z" style="fill: rgb(255, 255, 255); fill-rule: evenodd; transform-origin: 247.165px 367.556px;" id="eladvyo0t209b" class="animable"></path></g><g id="freepik--Character--inject-194" class="animable" style="transform-origin: 357.665px 311.194px;"><g id="elhb3l514vsc"><ellipse cx="344.1" cy="456.53" rx="49.94" ry="11.37" style="opacity: 0.2; transform-origin: 344.1px 456.53px;" class="animable"></ellipse></g><path d="M338,438.5a26.79,26.79,0,0,1-7.19,8.4c-4.8,3.59-6,6.59-6,9.19s3,4.6,7,4.6,8.59-.8,11-3.6,2.59-4.2,5.79-7,5-1,5-6.59-14-5.39-14-5.39Z" style="fill: rgb(255, 255, 255); stroke: rgb(38, 50, 56); stroke-miterlimit: 10; transform-origin: 339.205px 449.4px;" id="elkw54k30h2as" class="animable"></path><path d="M343.05,452.34c-1.69,3.13-4.58,6.75-11.09,6-4-.44-6.07-2.24-7.09-3.56a8,8,0,0,0-.11,1.28c0,2.6,3,4.6,7,4.6s8.59-.8,11-3.6,2.59-4.2,5.79-7,5-1,5-6.59a1.1,1.1,0,0,0,0-.18,42.22,42.22,0,0,1-3.48,2.51C345.94,448.48,344.74,449.2,343.05,452.34Z" style="fill: rgb(38, 50, 56); stroke: rgb(38, 50, 56); stroke-miterlimit: 10; transform-origin: 339.157px 451.975px;" id="eldct5r2yw4m4" class="animable"></path><path d="M365.53,443.3l.11.75a86.71,86.71,0,0,1,1.09,9.84c0,3.2-1,8,4.19,11s10.19.8,12.59-.8,4.2-4.19,2.8-7.59-4.6-13.39-4.6-14.79S367.13,441.9,365.53,443.3Z" style="fill: rgb(255, 255, 255); stroke: rgb(38, 50, 56); stroke-miterlimit: 10; transform-origin: 376.166px 453.773px;" id="elcdj2rahya6r" class="animable"></path><path d="M384.71,452.08q.06,1.11.06,2.19c0,4.58,1.69,7.23-5.31,8.68s-9.88-1-11.09-3.86a44.74,44.74,0,0,1-1.65-5.26s0,0,0,.06c0,3.2-1,8,4.19,11s10.19.8,12.59-.8,4.2-4.19,2.8-7.59C385.89,455.47,385.31,453.87,384.71,452.08Z" style="fill: rgb(38, 50, 56); stroke: rgb(38, 50, 56); stroke-miterlimit: 10; transform-origin: 376.717px 459.229px;" id="elgyl70houh25" class="animable"></path><path d="M326.69,304.29s-2.66,28.51-.53,43.43a272.39,272.39,0,0,0,5.6,28s.53,19.45,3.46,30.38,2.13,21.05,2.13,22.91.27,4.8.27,4.8,1.33-.54,6.39,0,12.52,5.59,12.52,5.59,1.6-7.46,1.07-10.12-2.13-5.07-2.13-8,1.06-21,.53-26.11-1.6-14.92-1.6-16.51-1.6-20.79-1.6-24,1.6-17,1.6-17h2.4s.27,19.71,1.33,27.17.8,16.52,1.6,19.18a68,68,0,0,1,1.33,9.33,115.88,115.88,0,0,0,.54,14.65c.8,7.2,1.33,16.52,1.6,17.32s-1.6,2.93-1.6,4.8,3.19,8,3.19,8,6.93-3.2,11.19-3.2a14.7,14.7,0,0,1,6.66,1.33,67.42,67.42,0,0,0,3.2-6.39c.8-2.13-2.13-7.73-2.13-7.73s2.4-19.71,2.4-24-1.33-10.65-1.33-16-1.6-12-1.87-14.39-.27-6.39-.27-7.19,1.34-21.85,1.87-29.31-.8-26.64-.8-26.64v-2.4L327,299Z" style="fill: rgb(38, 50, 56); stroke: rgb(38, 50, 56); stroke-miterlimit: 10; transform-origin: 355.722px 369.2px;" id="el1gywuzuem9e" class="animable"></path><path d="M378.41,371.46a9.72,9.72,0,0,0-2.64.75c-1.14.57-.57.57-3,.57H368.4a9.82,9.82,0,0,0-3.21.38,11.73,11.73,0,0,1-3.21.38s-1.32.37-1.32-1.33-1.33-.94,0-1.7,2.45-1.32,2.45-1.32a1.59,1.59,0,0,1,1.32-.56,19.73,19.73,0,0,0,2.27-.19l3.59-.76,2.45.95.95.94a2.73,2.73,0,0,0,1.13.19,11.77,11.77,0,0,1,2.65.75Z" style="fill: rgb(135, 135, 135); stroke: rgb(38, 50, 56); stroke-miterlimit: 10; transform-origin: 369.239px 370.627px;" id="elembjyddykg" class="animable"></path><path d="M351.21,312.55l-.54,6.13s-3.19,2.66-2.39,4.26,4.52,4,4.52,4" style="fill: none; stroke: rgb(148, 148, 148); stroke-miterlimit: 10; transform-origin: 350.476px 319.745px;" id="elt82p6ae1jro" class="animable"></path><path d="M345.61,317.61s13.86,1.34,18.38,0" style="fill: none; stroke: rgb(148, 148, 148); stroke-miterlimit: 10; transform-origin: 354.8px 317.908px;" id="el9lctefuw74c" class="animable"></path><path d="M374.25,374.86H371.8c-.76,0-2.46.19-2.46.19H365l-1.7.19-1.13.75.38,1.51s1.32-.19,1.88-.19a10.53,10.53,0,0,1,1.89.38s-.38.76.57.95,4,1.32,4,1.32a9.73,9.73,0,0,0,2.45-.95s.19.76,1.32,0,.95-1.13,1.7-1.13.76-.57,1.32-.94,1.14.75,1-1.14-1-2.07-1-2.07Z" style="fill: rgb(135, 135, 135); stroke: rgb(38, 50, 56); stroke-miterlimit: 10; transform-origin: 370.436px 376.845px;" id="eljo7wmhnpwul" class="animable"></path><path d="M345.17,374.67a1.74,1.74,0,0,0-1.13,0,38.12,38.12,0,0,1-5.1.57h-4.53s.94,1.7,1.7,1.7,4.34.18,5.47-.19a19.39,19.39,0,0,1,2.65-.76c.94-.19,2.64-.57,2.64-.57s1.32.19,1.89-.37S346.3,374.67,345.17,374.67Z" style="fill: rgb(135, 135, 135); stroke: rgb(38, 50, 56); stroke-miterlimit: 10; transform-origin: 341.62px 375.78px;" id="eln0ncxzvnk7d" class="animable"></path><path d="M350.27,377.12a26.32,26.32,0,0,0-4.34,0,9,9,0,0,1-3.21,0c-1.14-.37-5.29,2.46-4.35,2.46a6.3,6.3,0,0,1,1.89,0,8.6,8.6,0,0,0,2.83.19,47.4,47.4,0,0,1,5.1.19c2.46.19,3.59.19,3.59.19S353.29,377.5,350.27,377.12Z" style="fill: rgb(135, 135, 135); stroke: rgb(38, 50, 56); stroke-miterlimit: 10; transform-origin: 345.195px 378.59px;" id="elpcoxtwqukb" class="animable"></path><path d="M332.93,307.62s11.84,2.13,18.68,2.45,17.82.75,26.36-.11l-.42-4.91-43.77-2.77Z" style="fill: rgb(135, 135, 135); stroke: rgb(38, 50, 56); stroke-miterlimit: 10; transform-origin: 355.45px 306.373px;" id="el1i1c7kxjmml" class="animable"></path><g id="elyl3f1rw01wj"><rect x="349.58" y="305.48" width="7.58" height="4.7" style="fill: rgb(255, 255, 255); stroke: rgb(38, 50, 56); stroke-miterlimit: 10; transform-origin: 353.37px 307.83px; transform: rotate(3.68deg);" class="animable"></rect></g><path d="M360.26,215.3s-22.11,6.67-22.91,6.93S329.09,303,329.09,303s6.13,1.86,24.78,3.2,27.71-.8,27.71-.8l.27-85.26S369.59,215,360.26,215.3Z" style="fill: rgb(255, 255, 255); stroke: rgb(38, 50, 56); stroke-miterlimit: 10; transform-origin: 355.47px 260.964px;" id="elkrjbdp6a4z" class="animable"></path><path d="M334.69,319.74l-.8,4A28.73,28.73,0,0,1,319.77,319l-7.46-4.8,1.33-6.13s10.92,5.86,13.59,6.93S334.69,319.74,334.69,319.74Z" style="fill: rgb(255, 255, 255); stroke: rgb(38, 50, 56); stroke-miterlimit: 10; transform-origin: 323.5px 315.905px;" id="el14gfeujuh42j" class="animable"></path><path d="M344.81,252.34l-10.12,67.4s-5.33-1.33-12-3.73-10.13-5.32-10.13-7.72,7.73-27.71,7.73-27.71-12.52-13.85-12-16.52,13.32-29,14.92-32.24,2.4-9.32,8.53-11.45,21.31-3.2,21.31-3.2Z" style="fill: rgb(0, 255, 136); stroke: rgb(38, 50, 56); stroke-miterlimit: 10; transform-origin: 330.662px 268.455px;" id="el7tzzxo8dueu" class="animable"></path><path d="M373.05,317.88l.27,8.26s15.72-1.07,20.78-2.4,9.33-2.66,9.59-3.46-.8-6.13-.8-6.13S377.05,317.61,373.05,317.88Z" style="fill: rgb(255, 255, 255); stroke: rgb(38, 50, 56); stroke-miterlimit: 10; transform-origin: 388.391px 320.145px;" id="elgw81bampiqt" class="animable"></path><path d="M375.72,241.41,372,266.19s0,36.5.53,42.36,0,10.66,1.33,12,26.91-4.26,28.51-4.79,2.4-3.2,2.13-5.33-2.93-32.5-2.93-32.5,16.79-2.4,16.79-6.4-11.19-26.64-12-32.24-2.13-14.92-4.53-15.72-24.78-3.73-24.78-3.73Z" style="fill: rgb(0, 255, 136); stroke: rgb(38, 50, 56); stroke-miterlimit: 10; transform-origin: 395.18px 270.298px;" id="elepuk4j01fy" class="animable"></path><line x1="330.82" y1="245.31" x2="331.76" y2="242.21" style="fill: none; stroke: rgb(38, 50, 56); stroke-miterlimit: 10; transform-origin: 331.29px 243.76px;" id="el4iqfwti5lbq" class="animable"></line><line x1="321.1" y1="277.65" x2="330.04" y2="247.92" style="fill: none; stroke: rgb(38, 50, 56); stroke-miterlimit: 10; transform-origin: 325.57px 262.785px;" id="ela9b78dx3v77" class="animable"></line><line x1="391.84" y1="257.17" x2="398.1" y2="278.45" style="fill: none; stroke: rgb(38, 50, 56); stroke-miterlimit: 10; transform-origin: 394.97px 267.81px;" id="elkjuugroq8bq" class="animable"></line><line x1="388.77" y1="246.74" x2="391.24" y2="255.15" style="fill: none; stroke: rgb(38, 50, 56); stroke-miterlimit: 10; transform-origin: 390.005px 250.945px;" id="el22tz5fe6q7e" class="animable"></line><path d="M353.34,221.7,344,258.2s-4.79-24-2.66-30.91,9.86-14.92,14.39-16.51,17.31-2.67,24,3.46,4.8,17.85,1.6,25.58-8.79,21.31-8.79,21.31,1.6-40,1.6-41-6.13-5.33-10.92-5.33S353.34,221.7,353.34,221.7Z" style="fill: rgb(255, 255, 255); stroke: rgb(38, 50, 56); stroke-miterlimit: 10; transform-origin: 362.517px 235.336px;" id="elylih32tx3tt" class="animable"></path><path d="M357.53,205.71s-1.59,10.39-2.59,13-3.4,7,3,9.19,13.19-2.79,15-5.79,1.4-17.19,1.4-17.19S368.52,210.51,357.53,205.71Z" style="fill: rgb(255, 255, 255); stroke: rgb(38, 50, 56); stroke-miterlimit: 10; transform-origin: 364.02px 216.68px;" id="elpobo6744ezl" class="animable"></path><path d="M374.32,204.91s-5.8,5.6-16.79.8c0,0-.16,1-.41,2.55l.15.24s.39,5.34,4.72,7.12c3.53,1.46,9.25-4.86,12.36-8.77C374.34,205.66,374.32,204.91,374.32,204.91Z" style="fill: rgb(38, 50, 56); stroke: rgb(38, 50, 56); stroke-miterlimit: 10; transform-origin: 365.735px 210.372px;" id="elheno1ryo6vq" class="animable"></path><path d="M354.32,180.37a75.21,75.21,0,0,0-2.18-8.43c-1-2.59,1.2-5.19,2.4-5.59a7,7,0,0,1,2-.4s-2-4.2,2.2-7.79,10.59-4.6,10-2.8l-.6,1.8s8.8-2.2,9.8.2-2,3.39-2,3.39,7.79-1,13,4.6.6,17.58-1,19.78a52.62,52.62,0,0,0-3.6,6.4s-2,1.79-3.8.6-2.19-12-6-15.79-12-5.4-14-3-2,7.4-3.4,8S354.32,180.37,354.32,180.37Z" style="fill: rgb(38, 50, 56); stroke: rgb(38, 50, 56); stroke-miterlimit: 10; transform-origin: 371.62px 173.513px;" id="elbe3tsaxn59m" class="animable"></path><path d="M356.88,171.91s-1.57,5.51-2.56,8.46-2.16,10-1.37,14.16,2.55,11.61,4.32,14a9.11,9.11,0,0,0,10,2.56c3.73-1.58,12-8.46,12.59-10.23s1.18-3.34,1.18-3.34,4.91-1.58,5.7-3.15,2.56-4.33.2-5.9-4.33.78-4.33.78-.79.79-1.38-2.16a24.11,24.11,0,0,1-.78-5.31c0-1.57-1.78-2.95-1.78-4.33a20.23,20.23,0,0,1,1.19-4.72c.19-.59-6.89-4.13-14-4.52S356.88,170.54,356.88,171.91Z" style="fill: rgb(255, 255, 255); stroke: rgb(38, 50, 56); stroke-linecap: round; stroke-miterlimit: 10; transform-origin: 370.406px 189.91px;" id="elg4xkstpk0ne" class="animable"></path><path d="M362,192s-.4,2.75,3.34,2.75" style="fill: none; stroke: rgb(38, 50, 56); stroke-linecap: round; stroke-miterlimit: 10; transform-origin: 363.664px 193.375px;" id="el7hnchn4pptn" class="animable"></path><path d="M358.45,196.5a16.47,16.47,0,0,0,12.59,1" style="fill: none; stroke: rgb(38, 50, 56); stroke-linecap: round; stroke-miterlimit: 10; transform-origin: 364.745px 197.403px;" id="elr2zh9pe84eb" class="animable"></path><path d="M363.57,179s-4.72-1.19-6.89.59" style="fill: none; stroke: rgb(38, 50, 56); stroke-linecap: round; stroke-miterlimit: 10; transform-origin: 360.125px 179.1px;" id="elir3xiif9t7" class="animable"></path><path d="M369.67,179.78s5.31-.78,8.26,2.36" style="fill: none; stroke: rgb(38, 50, 56); stroke-linecap: round; stroke-miterlimit: 10; transform-origin: 373.8px 180.917px;" id="eln4xwpl89k5" class="animable"></path><path d="M360.62,183.72c0,.87-.4,1.57-.89,1.57s-.88-.7-.88-1.57.39-1.58.88-1.58S360.62,182.85,360.62,183.72Z" style="fill: rgb(38, 50, 56); transform-origin: 359.735px 183.715px;" id="el3cok8w0rstu" class="animable"></path><path d="M372.81,186.08c0,.87-.39,1.57-.88,1.57s-.89-.7-.89-1.57.4-1.58.89-1.58S372.81,185.21,372.81,186.08Z" style="fill: rgb(38, 50, 56); transform-origin: 371.925px 186.075px;" id="elwaprn4spji" class="animable"></path><path d="M364.55,182.93a26.15,26.15,0,0,1-1.77,5.11c-.78,1.18-5.11.28-7.66-.31s-1.46-5.28-1.21-5.94C355,178.81,364.5,182.34,364.55,182.93Z" style="fill: none; stroke: rgb(38, 50, 56); stroke-linecap: round; stroke-miterlimit: 10; transform-origin: 359.007px 184.613px;" id="elpl4rwgi63hi" class="animable"></path><path d="M367.83,183.38a26.18,26.18,0,0,0,.24,5.4c.42,1.36,4.82,1.73,7.44,1.89s2.9-4.64,2.85-5.35C378.16,182.16,368.05,182.82,367.83,183.38Z" style="fill: none; stroke: rgb(38, 50, 56); stroke-linecap: round; stroke-miterlimit: 10; transform-origin: 373.075px 186.792px;" id="elbc3jq9vml7" class="animable"></path><path d="M364.55,182.93a7.9,7.9,0,0,1,3.28.45" style="fill: none; stroke: rgb(38, 50, 56); stroke-linecap: round; stroke-miterlimit: 10; transform-origin: 366.19px 183.144px;" id="elwlqp3d7etwd" class="animable"></path><path d="M364.15,184.1a4.84,4.84,0,0,1,3.52.44" style="fill: none; stroke: rgb(38, 50, 56); stroke-linecap: round; stroke-miterlimit: 10; transform-origin: 365.91px 184.244px;" id="elx419wjnklqf" class="animable"></path><line x1="378.36" y1="185.32" x2="383.2" y2="188.72" style="fill: none; stroke: rgb(38, 50, 56); stroke-linecap: round; stroke-miterlimit: 10; transform-origin: 380.78px 187.02px;" id="el9hwvg20mtbs" class="animable"></line><path d="M400.5,273.39s-6.4,12.25-7.73,13.58a13,13,0,0,0-2.13,2.93L398.1,303s11.72-9.59,17-14.12,6.66-10.13,5.86-13.06S416,265.66,416,265.66" style="fill: rgb(0, 255, 136); stroke: rgb(38, 50, 56); stroke-miterlimit: 10; transform-origin: 405.905px 284.33px;" id="elcxg9jy0r8i5" class="animable"></path><path d="M392.77,287s6.39,8.53,9.06,12.26,3.19,4,1.06,5.59-5.33,3.2-6.12,3.73-10.13-17.05-10.13-17.05Z" style="fill: rgb(255, 255, 255); stroke: rgb(38, 50, 56); stroke-miterlimit: 10; transform-origin: 395.424px 297.796px;" id="elq2b6hbgn7fk" class="animable"></path><path d="M399.16,271.52a17.05,17.05,0,0,1,9.33-1.33" style="fill: none; stroke: rgb(38, 50, 56); stroke-miterlimit: 10; transform-origin: 403.825px 270.773px;" id="ela83r792od9" class="animable"></path><path d="M403.16,272.32s2.66-1.6,8.53-.27" style="fill: none; stroke: rgb(38, 50, 56); stroke-miterlimit: 10; transform-origin: 407.425px 271.921px;" id="elmgbb7zozumj" class="animable"></path><polygon points="386.11 289.64 395.17 308.29 391.97 310.69 382.64 290.7 386.11 289.64" style="fill: rgb(255, 255, 255); stroke: rgb(38, 50, 56); stroke-miterlimit: 10; transform-origin: 388.905px 300.165px;" id="elqoobqaou1a" class="animable"></polygon><polygon points="314.7 295.5 318.44 301.89 324.83 292.57 320.83 287.77 314.7 295.5" style="fill: rgb(255, 255, 255); stroke: rgb(38, 50, 56); stroke-miterlimit: 10; transform-origin: 319.765px 294.83px;" id="el8dxcjylhqu6" class="animable"></polygon><path d="M311.51,265.39a10.82,10.82,0,0,1,9.06,4.8c3.19,5.06,1.33,13.85,1.33,13.85L310.44,295.5s-5.59-2.4-7.19-15.19,7.46-21.58,7.46-21.58" style="fill: rgb(0, 255, 136); stroke: rgb(38, 50, 56); stroke-miterlimit: 10; transform-origin: 312.75px 277.115px;" id="el36wvvvjthcq" class="animable"></path><path d="M323.76,284.31l-1.86-2.66s-3.46,0-8.79,4.79a17.41,17.41,0,0,0-5.6,11.19l5.33,3.73s2.93-6.66,6.39-9.59a54.8,54.8,0,0,1,5.6-4.26Z" style="fill: rgb(255, 255, 255); stroke: rgb(38, 50, 56); stroke-miterlimit: 10; transform-origin: 316.17px 291.505px;" id="el3y5x8sjgj1p" class="animable"></path><polygon points="325.89 287.51 314.97 305.62 317.9 306.42 328.03 289.11 325.89 287.51" style="fill: rgb(255, 255, 255); stroke: rgb(38, 50, 56); stroke-miterlimit: 10; transform-origin: 321.5px 296.965px;" id="el2i3niwt7rzv" class="animable"></polygon><path d="M356.56,443.39s2.49-7.48,1.11-9.56-9.56-3.88-13.85-4.15-6.65-.14-7.62,1-.56,5.68-.56,6.92.28,2.08,1.94,2.08a27.32,27.32,0,0,1,9.84,2.5c3.18,1.66,5.68,2.49,6.65,2.49A5.71,5.71,0,0,0,356.56,443.39Z" style="fill: rgb(135, 135, 135); stroke: rgb(38, 50, 56); stroke-miterlimit: 10; transform-origin: 346.82px 437.115px;" id="els2jcotkc5ys" class="animable"></path><path d="M360.86,434.41a75.28,75.28,0,0,1,9-2.77c5.12-1.25,10.8.69,12.61,1.66s3.46.69,3.46,2.49-.28,5.13-1.39,6.51-2.21.84-5.54,1.11a96,96,0,0,0-11.63,1.8c-1.94.56-2.91-.27-3.88-2.35a47.85,47.85,0,0,1-1.8-5A7.16,7.16,0,0,1,360.86,434.41Z" style="fill: rgb(135, 135, 135); stroke: rgb(38, 50, 56); stroke-miterlimit: 10; transform-origin: 373.395px 438.307px;" id="ela70zm90xzij" class="animable"></path></g><defs>     <filter id="active" height="200%">         <feMorphology in="SourceAlpha" result="DILATED" operator="dilate" radius="2"></feMorphology>                <feFlood flood-color="#32DFEC" flood-opacity="1" result="PINK"></feFlood>        <feComposite in="PINK" in2="DILATED" operator="in" result="OUTLINE"></feComposite>        <feMerge>            <feMergeNode in="OUTLINE"></feMergeNode>            <feMergeNode in="SourceGraphic"></feMergeNode>        </feMerge>    </filter>    <filter id="hover" height="200%">        <feMorphology in="SourceAlpha" result="DILATED" operator="dilate" radius="2"></feMorphology>                <feFlood flood-color="#ff0000" flood-opacity="0.5" result="PINK"></feFlood>        <feComposite in="PINK" in2="DILATED" operator="in" result="OUTLINE"></feComposite>        <feMerge>            <feMergeNode in="OUTLINE"></feMergeNode>            <feMergeNode in="SourceGraphic"></feMergeNode>        </feMerge>            <feColorMatrix type="matrix" values="0   0   0   0   0                0   1   0   0   0                0   0   0   0   0                0   0   0   1   0 "></feColorMatrix>    </filter></defs></svg>
